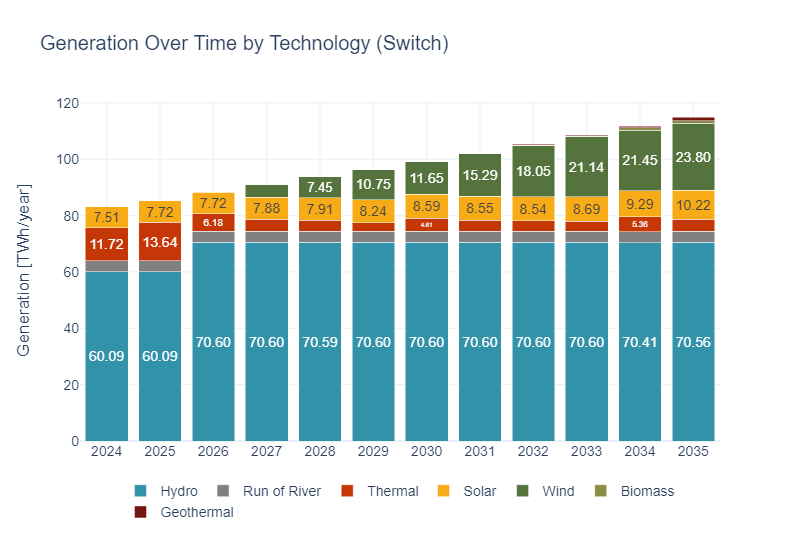

The file beside this chart, header and first rows:
year, Tech, Energy_TWh_typical_yr, text
2024, Hydro, 60.09, 60.09
2024, Thermal, 11.72, 11.72
2024, Solar, 7.512, 7.51
2024, Run of River, 3.841, 
2024, Wind, 0.2143, 
2024, Biomass, 3.4345959958692756e-09, 
2024, Geothermal, 3.4345325711348837e-09, 
2025, Hydro, 60.09, 60.09
2025, Thermal, 13.64, 13.64
2025, Solar, 7.717, 7.72
2025, Run of River, 3.841, 
2025, Wind, 0.2143, 
2025, Biomass, 1.0735110072586534e-09, 
2025, Geothermal, 1.072941396111001e-09, 
2026, Hydro, 70.6, 70.60
2026, Solar, 7.718, 7.72
2026, Thermal, 6.18, 6.18
2026, Run of River, 3.841, 
2026, Wind, 0.2143, 
2026, Geothermal, 4.868313592602768e-10, 
2026, Biomass, 4.867965759973991e-10, 
2027, Hydro, 70.6, 70.60
2027, Solar, 7.883, 7.88
2027, Wind, 4.518, 
2027, Thermal, 4.24, 
2027, Run of River, 3.841, 
2027, Geothermal, 6.324744710005622e-10, 
2027, Biomass, 6.324299643821848e-10, 
2028, Hydro, 70.59, 70.59
2028, Solar, 7.914, 7.91
2028, Wind, 7.449, 7.45
2028, Thermal, 3.935, 
2028, Run of River, 3.835, 
2028, Geothermal, 7.942972847135635e-10, 
2028, Biomass, 7.94093362750525e-10, 
2029, Hydro, 70.6, 70.60
2029, Wind, 10.75, 10.75
2029, Solar, 8.243, 8.24
2029, Run of River, 3.841, 
2029, Thermal, 3.008, 
2029, Geothermal, 1.0053591417884919e-09, 
2029, Biomass, 1.0047054233167777e-09, 
2030, Hydro, 70.6, 70.60
2030, Wind, 11.65, 11.65
2030, Solar, 8.591, 8.59
2030, Thermal, 4.608, 4.61
2030, Run of River, 3.841, 
2030, Geothermal, 1.5703977365029752e-09, 
2030, Biomass, 1.5689159218255758e-09, 
2031, Hydro, 70.6, 70.60
2031, Wind, 15.29, 15.29
2031, Solar, 8.552, 8.55
2031, Thermal, 3.922, 
2031, Run of River, 3.841, 
2031, Geothermal, 5.819479114736646e-09, 
2031, Biomass, 5.8160755311776415e-09, 
2032, Hydro, 70.6, 70.60
2032, Wind, 18.05, 18.05
2032, Solar, 8.541, 8.54
2032, Run of River, 3.841, 
... 24 more rows
